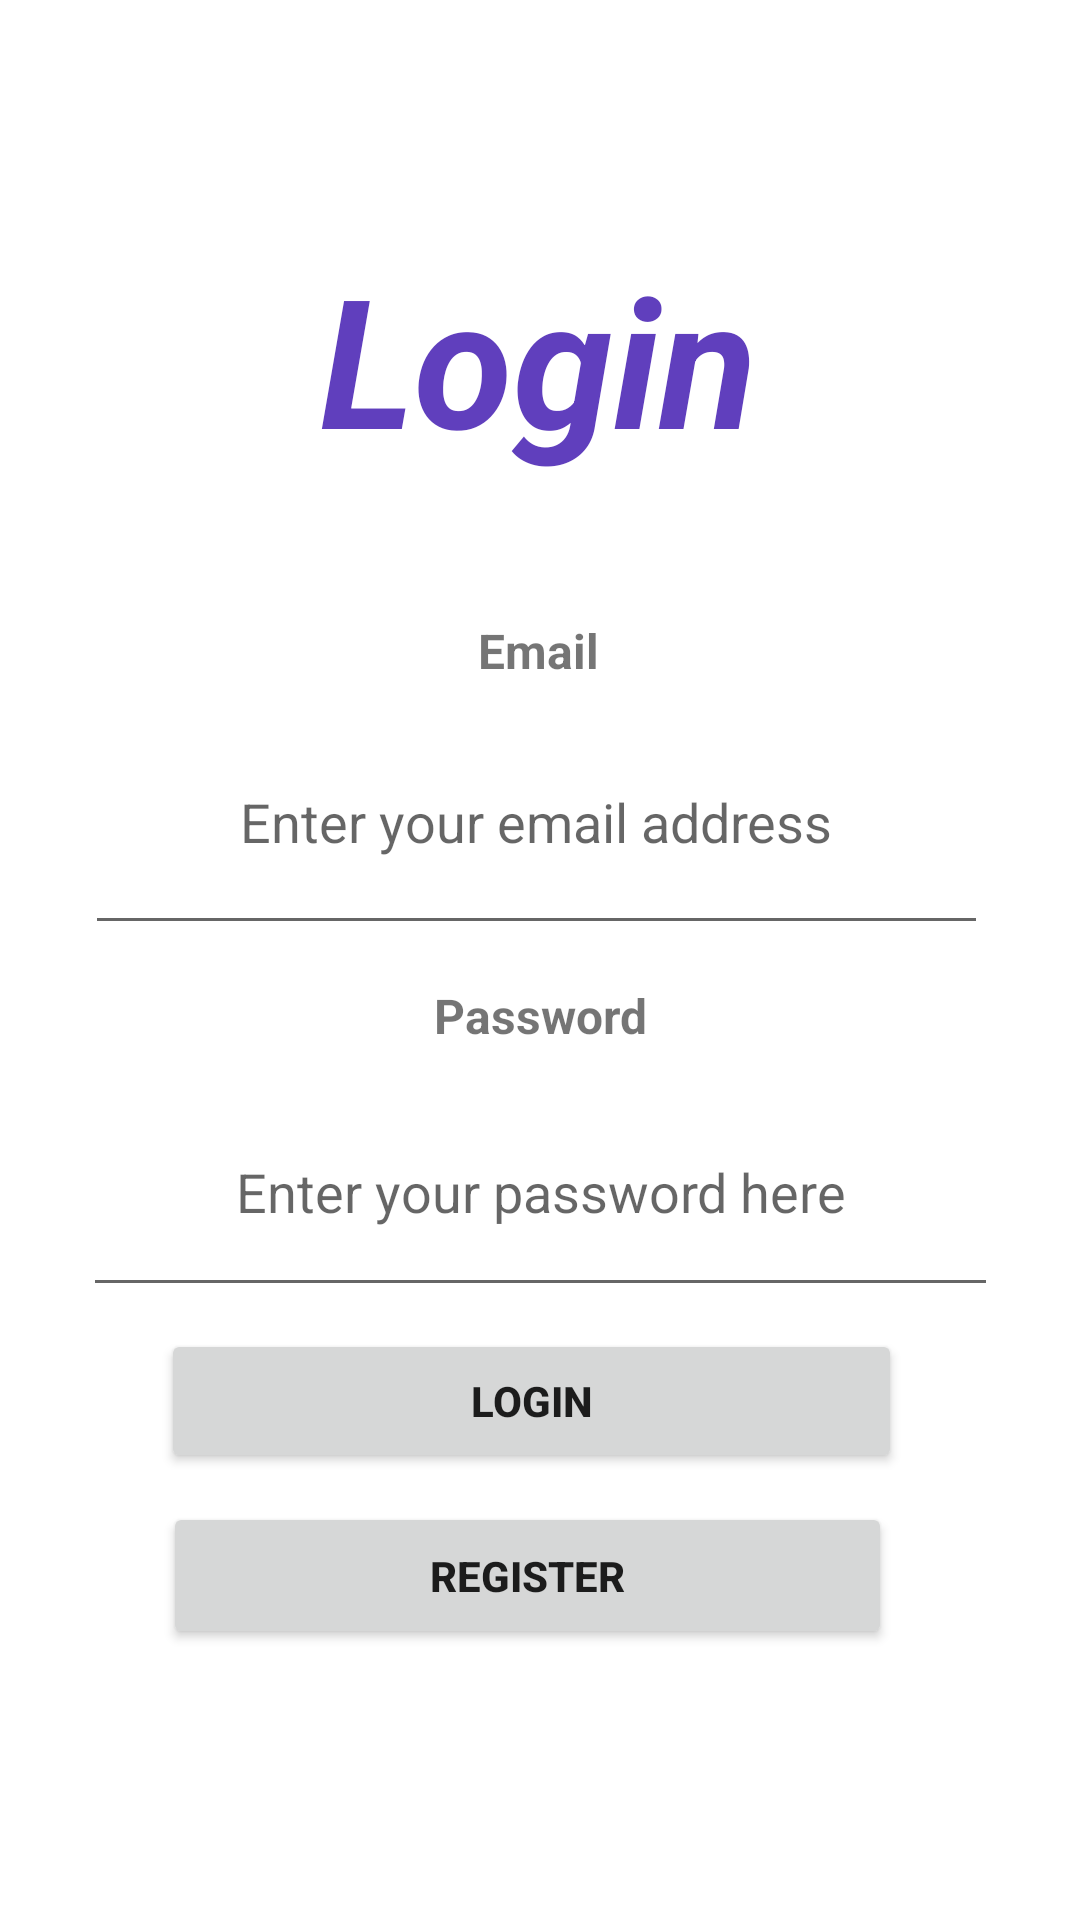

Produce the Android XML layout that renders to this screen, including the resource entries it uses.
<!-- AndroidManifest.xml: application theme Theme.Rgistration -->
<!-- res/layout/activity_login.xml -->
<?xml version="1.0" encoding="utf-8"?>
<androidx.constraintlayout.widget.ConstraintLayout xmlns:android="http://schemas.android.com/apk/res/android"
    xmlns:app="http://schemas.android.com/apk/res-auto"
    xmlns:tools="http://schemas.android.com/tools"
    android:layout_width="match_parent"
    android:layout_height="match_parent"
    tools:context=".MainActivity">

    <TextView
        android:id="@+id/email"
        android:layout_width="104dp"
        android:layout_height="24dp"
        android:lineSpacingExtra="8sp"
        android:text="Email"
        android:textAlignment="center"
        android:textSize="16sp"
        android:textStyle="bold"
        app:layout_constraintBottom_toTopOf="@+id/name_text"
        app:layout_constraintEnd_toEndOf="parent"
        app:layout_constraintHorizontal_bias="0.498"
        app:layout_constraintStart_toStartOf="parent"
        app:layout_constraintTop_toTopOf="parent"
        app:layout_constraintVertical_bias="1.0"
        tools:ignore="MissingConstraints" />

    <EditText
        android:id="@+id/name_text"
        android:layout_width="301dp"
        android:layout_height="85dp"
        android:layout_marginBottom="18dp"
        android:drawableLeft="@drawable/ic_person"
        android:ems="10"
        android:hint="@string/email"
        android:inputType="textEmailAddress"
        android:textAlignment="center"
        app:layout_constraintBottom_toBottomOf="parent"
        app:layout_constraintEnd_toEndOf="parent"
        app:layout_constraintHorizontal_bias="0.481"
        app:layout_constraintStart_toStartOf="parent"
        app:layout_constraintTop_toTopOf="parent"
        app:layout_constraintVertical_bias="0.428"
        tools:ignore="MissingConstraints" />

    <TextView
        android:id="@+id/password"
        android:layout_width="113dp"
        android:layout_height="28dp"
        android:lineSpacingExtra="8sp"
        android:text="Password"
        android:textAlignment="center"
        android:textSize="16sp"
        android:textStyle="bold"
        app:layout_constraintBottom_toTopOf="@+id/edit_password"
        app:layout_constraintEnd_toEndOf="parent"
        app:layout_constraintStart_toStartOf="parent"
        app:layout_constraintTop_toTopOf="parent"
        app:layout_constraintVertical_bias="1.0"
        tools:ignore="MissingConstraints" />

    <EditText
        android:id="@+id/edit_password"
        android:layout_width="305dp"
        android:layout_height="80dp"
        android:drawableLeft="@drawable/ic_security"
        android:ems="10"
        android:hint="@string/password_"
        android:inputType="textPassword"
        android:textAlignment="center"
        app:layout_constraintBottom_toBottomOf="parent"
        app:layout_constraintEnd_toEndOf="parent"
        app:layout_constraintStart_toStartOf="parent"
        app:layout_constraintTop_toTopOf="parent"
        app:layout_constraintVertical_bias="0.635"
        tools:ignore="MissingConstraints" />

    <TextView
        android:id="@+id/textView2"
        android:layout_width="371dp"
        android:layout_height="85dp"
        android:text="Login"
        android:textAlignment="center"
        android:textColor="#603FBD"
        android:textSize="60sp"
        android:textStyle="bold|italic"
        app:layout_constraintBottom_toBottomOf="parent"
        app:layout_constraintEnd_toEndOf="parent"
        app:layout_constraintHorizontal_bias="0.6"
        app:layout_constraintStart_toStartOf="parent"
        app:layout_constraintTop_toTopOf="parent"
        app:layout_constraintVertical_bias="0.143" />

    <Button
        android:id="@+id/btn"
        android:layout_width="247dp"
        android:layout_height="48dp"
        android:layout_marginBottom="16dp"
        android:onClick="login"
        android:text="@string/login"
        android:textStyle="bold"
        app:iconTint="#1A459C"
        app:layout_constraintBottom_toBottomOf="parent"
        app:layout_constraintEnd_toEndOf="parent"
        app:layout_constraintHorizontal_bias="0.475"
        app:layout_constraintStart_toStartOf="parent"
        app:layout_constraintTop_toTopOf="parent"
        app:layout_constraintVertical_bias="0.769"
        tools:ignore="ExtraText" />

    <Button
        android:id="@+id/btn2"
        android:layout_width="243dp"
        android:layout_height="49dp"
        android:onClick="register"
        android:text="@string/register"
        android:textStyle="bold"
        app:layout_constraintBottom_toBottomOf="parent"
        app:layout_constraintEnd_toEndOf="parent"
        app:layout_constraintHorizontal_bias="0.464"
        app:layout_constraintStart_toStartOf="parent"
        app:layout_constraintTop_toTopOf="parent"
        app:layout_constraintVertical_bias="0.847" />
</androidx.constraintlayout.widget.ConstraintLayout>
<!-- resources referenced by this layout -->
<resources>
  <string name="email">Enter your email address</string>
  <string name="login">Login</string>
  <string name="password_">Enter your password here</string>
  <string name="register">Register</string>
  <style name="Theme.Rgistration" parent="Theme.MaterialComponents.DayNight.DarkActionBar">
          
          <item name="colorPrimary">@color/purple_500</item>
          <item name="colorPrimaryVariant">@color/purple_700</item>
          <item name="colorOnPrimary">@color/white</item>
          
          <item name="colorSecondary">@color/teal_200</item>
          <item name="colorSecondaryVariant">@color/teal_700</item>
          <item name="colorOnSecondary">@color/black</item>
          
          <item name="android:statusBarColor">?attr/colorPrimaryVariant</item>
          
      </style>
  <!-- not gathered from this repository: default colours our renderer supplied (Android Studio template values) -->
  <color name="purple_500">#FF6200EE</color>
  <color name="purple_700">#FF3700B3</color>
  <color name="teal_200">#FF03DAC5</color>
  <color name="teal_700">#FF018786</color>
  <color name="black">#FF000000</color>
  <color name="white">#FFFFFFFF</color>
</resources>
